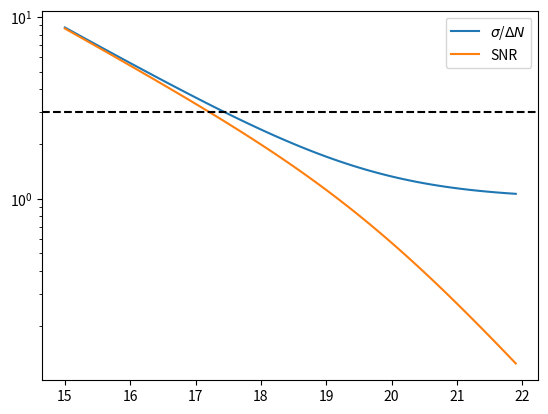
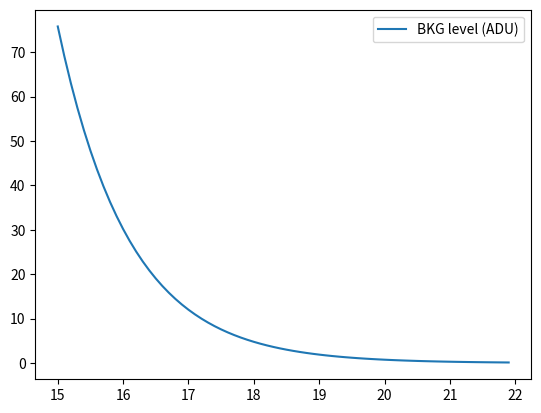
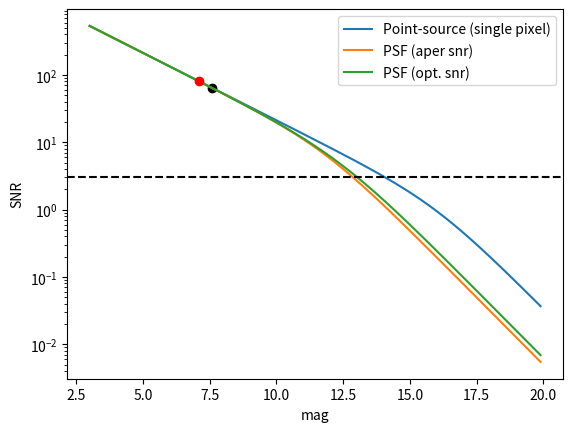

Source code (Python) for these figures, in order:
import numpy as np
import matplotlib.pyplot as plt
from scipy.special import erf

h = 6.62607015e-34
c = 2.99792458e8

radasec = 202625

ARCSEC2_TO_SR = (1/radasec)**2

def photons_per_pixel(mu_r, f_ratio, pixel_size_um, exposure_s=1.0):
    lam = 622e-9
    dlam = 138e-9

    nu = c / lam
    dnu = c * dlam / lam**2

    I_nu_arcsec2 = 3631e-26 * 10**(-0.4 * mu_r)
    I_nu = I_nu_arcsec2 / ARCSEC2_TO_SR

    s = pixel_size_um * 1e-6

    nph = (
        (np.pi / 4)
        * (s / f_ratio)**2
        * I_nu
        * dnu
        / (h * nu)
        * exposure_s
    )
    return nph


def est_snr(qnph, sig_rdn, gain, qnph_bkg=0):
    adu = qnph
    sig2_adu = (qnph + qnph_bkg + sig_rdn**2)
    snr = adu / np.sqrt(sig2_adu)
    return snr, adu, np.sqrt(sig2_adu)

def gain_eadu(gain, wde, bit=12):
    g = (wde / (2**bit)) * 10**(-gain/20)
    return g

def est_dn(gain, wde, bit=12):
    ne_max = wde / 10**(gain/20)
    geadu = gain_eadu(gain, wde, bit)
    dne = ne_max / 2**bit
    dnadu = dne / geadu
    return dnadu, dne, ne_max


def single_pixel_nph(mag_r, D, exposure_s=1.0):
    lam = 622e-9
    dlam = 138e-9

    nu = c / lam
    dnu = c * dlam / lam**2

    F_nu = 3631e-26 * 10**(-0.4 * mag_r)

    nph = (
        (np.pi / 4)
        * (D*1e-3)**2
        * F_nu
        * dnu
        / (h * nu)
        * exposure_s
    )

    return nph


def est_snr_ext(nph, fwhm_pix, gain, rdn, nph_bkg=0, size=9):
    s = fwhm_pix / (2*np.sqrt(2*np.log(2)))
    r = size // 2

    edges = np.arange(-r-0.5, r+1.5, 1.0)

    ix = 0.5 * (erf(edges[1:] / (np.sqrt(2)*s)) - erf(edges[:-1] / (np.sqrt(2)*s)))
    psf = np.outer(ix, ix)
    psf /= psf.sum()

    S = nph[:, None, None] * psf
    B = nph_bkg[:, None, None] * psf if np.ndim(nph_bkg) else nph_bkg * psf

    var = S + B + rdn**2

    snr_ap = S.sum(axis=(1,2)) / np.sqrt(var.sum(axis=(1,2)))
    snr_opt = np.sqrt(np.sum(S**2 / var, axis=(1,2)))

    max_adu = (nph[:, None, None] * psf.max()) / gain

    return snr_ap, snr_opt, max_adu



gain0d1dB = 500 #np.arange(150, 300)
gaindB = 0.1 * gain0d1dB


D = 40#*np.sqrt(1 - 0.75)
F = 186
FD = F/D
s = 3.76

lam = 6200

fwhm_diff = radasec * 1.22 * lam * 1e-7 / D
s_asex = radasec * s * 1e-3 / F
print(fwhm_diff, s_asex)
psf_fwhm = fwhm_diff # asec

sig_rdn = 1
wde = 73e3
bit = 12
q = 0.91 * 0.65

mu_r = np.arange(15, 22, 0.1) # mu  mag/asec2
t = 0.5 # sec


nph = photons_per_pixel(mu_r, FD, s, t)

qnph = q * nph
g = gain_eadu(gaindB, wde, bit=bit)
snr_val, adu_val, sig_adu_val = est_snr(qnph, sig_rdn, g)
dnadu_val, dne_val, ne_max_val = est_dn(gaindB, wde, bit=bit)

discret = sig_adu_val / dnadu_val

plt.plot(mu_r, discret, label=r'$\sigma$/$\Delta N$')
plt.plot(mu_r, snr_val, label='SNR')
plt.axhline(3, linestyle='--', color='black')
plt.legend()
plt.yscale('log')
plt.show()

plt.plot(mu_r, adu_val, label='BKG level (ADU)')
plt.legend()
plt.show()


#plt.plot(mu_r, adu_val)
#plt.show()

magr_vals = np.arange(3, 20, 0.1)

qnph_bkg = q*photons_per_pixel(20, FD, s, t)
print('qnph_bkg: ', qnph_bkg)
nph_single_pixel = single_pixel_nph(magr_vals, D, t)
#plt.plot(magr_vals, nph_single_pixel)
#plt.yscale('log')
#plt.show()

qnph = q * nph_single_pixel
g = gain_eadu(gaindB, wde, bit=bit)
snr_val, adu_val, sig_adu_val = est_snr(qnph, sig_rdn, g, qnph_bkg=qnph_bkg)

plt.plot(magr_vals, snr_val, label='Point-source (single pixel)')

limit = 2**bit
mask = adu_val > limit
if np.any(mask):
    idx = np.where(mask)[0][np.argmin(np.abs(adu_val[mask] - limit))]
    plt.plot(magr_vals[idx], snr_val[idx], 'ko')

snr_aper0, snr_opt0, adu_max0 = est_snr_ext(qnph, 5, g, sig_rdn, 0, size=9)
snr_aper, snr_opt, adu_max = est_snr_ext(qnph, 5, g, sig_rdn, qnph_bkg, size=9)

plt.plot(magr_vals, snr_aper, label='PSF (aper snr)')
#plt.plot(magr_vals, snr_aper0, label='PSF (aper snr, bkg=0)')
plt.plot(magr_vals, snr_opt, label='PSF (opt. snr)')

mask = adu_max > limit
if np.any(mask):
    idx = np.where(mask)[0][np.argmin(np.abs(adu_max[mask] - limit))]
    plt.plot(magr_vals[idx], snr_aper[idx], 'ro')

plt.legend()

plt.yscale('log')
plt.axhline(3, linestyle='--', color='black')
plt.xlabel('mag')
plt.ylabel('SNR')
plt.show()
